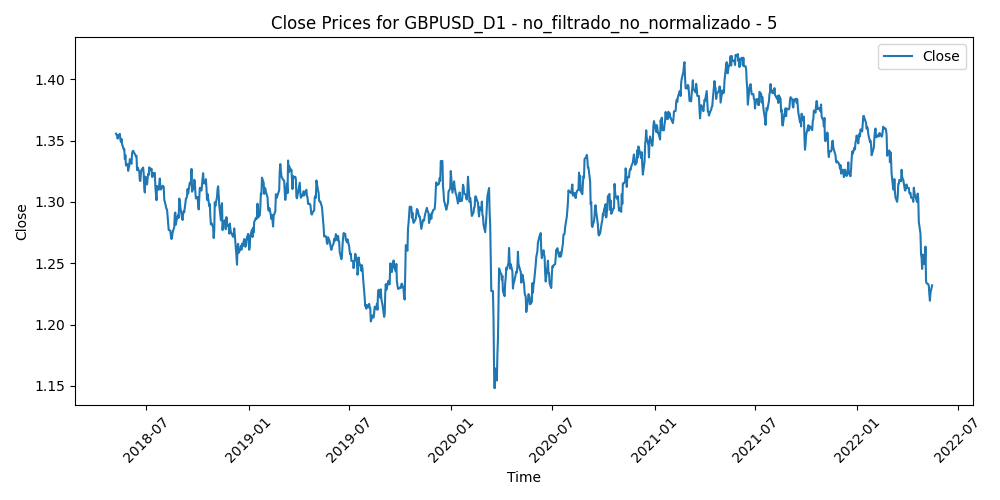

Source data for this figure (header and first rows):
Time, Close, Volume, diferencia_media_5
2018-05-07, 1.356, 190496, 0.001302
2018-05-08, 1.355, 244345, 0.000916
2018-05-09, 1.355, 241101, 0.000544
2018-05-10, 1.352, 305760, 0.002374
2018-05-11, 1.354, 224644, 0.000214
2018-05-14, 1.356, 181177, -0.001422
2018-05-15, 1.351, 235410, 0.002594
2018-05-16, 1.349, 265198, 0.003194
2018-05-17, 1.351, 256723, 0.000688
2018-05-18, 1.347, 176181, 0.003634
2018-05-21, 1.343, 188377, 0.005342
2018-05-22, 1.343, 191643, 0.00352
2018-05-23, 1.335, 243515, 0.008974
2018-05-24, 1.338, 257558, 0.00314
2018-05-25, 1.33, 252504, 0.008058
2018-05-28, 1.331, 194317, 0.004456
2018-05-29, 1.325, 298898, 0.006432
2018-05-30, 1.328, 278822, 0.002256
2018-05-31, 1.329, 271691, -0.000604
2018-06-01, 1.335, 261711, -0.005172
2018-06-04, 1.331, 222306, -0.001364
2018-06-05, 1.34, 241502, -0.006952
2018-06-06, 1.341, 231682, -0.006052
2018-06-07, 1.342, 253152, -0.004004
2018-06-08, 1.341, 227281, -0.00183
2018-06-11, 1.338, 178520, 0.002094
2018-06-12, 1.337, 220967, 0.002726
2018-06-13, 1.338, 210185, 0.001452
2018-06-14, 1.326, 264793, 0.01002
2018-06-15, 1.328, 232548, 0.00527
2018-06-18, 1.325, 179588, 0.006074
2018-06-19, 1.317, 247305, 0.009358
2018-06-20, 1.317, 222732, 0.005496
2018-06-21, 1.324, 289387, -0.001906
2018-06-22, 1.326, 244760, -0.004358
2018-06-25, 1.328, 225883, -0.005456
2018-06-26, 1.322, 235504, 0.001322
2018-06-27, 1.311, 262636, 0.01105
2018-06-28, 1.308, 265201, 0.0114
2018-06-29, 1.321, 284428, -0.002576
2018-07-02, 1.314, 191691, 0.000984
2018-07-03, 1.319, 186196, -0.004616
2018-07-04, 1.323, 143281, -0.00584
2018-07-05, 1.322, 221853, -0.002204
2018-07-06, 1.328, 165242, -0.00695
2018-07-09, 1.326, 210099, -0.002192
2018-07-10, 1.327, 177889, -0.001932
2018-07-11, 1.32, 208217, 0.004258
2018-07-12, 1.32, 170981, 0.003948
2018-07-13, 1.324, 173516, -0.000216
2018-07-16, 1.324, 142345, -0.00051
2018-07-17, 1.312, 189762, 0.0084
2018-07-18, 1.307, 167921, 0.01038
2018-07-19, 1.301, 206916, 0.01201
2018-07-20, 1.313, 202497, -0.001692
2018-07-23, 1.31, 133340, -0.001398
2018-07-24, 1.314, 144298, -0.005208
2018-07-25, 1.319, 152163, -0.007582
2018-07-26, 1.311, 140627, 0.002562
2018-07-27, 1.31, 115205, 0.002722
... 985 more rows
